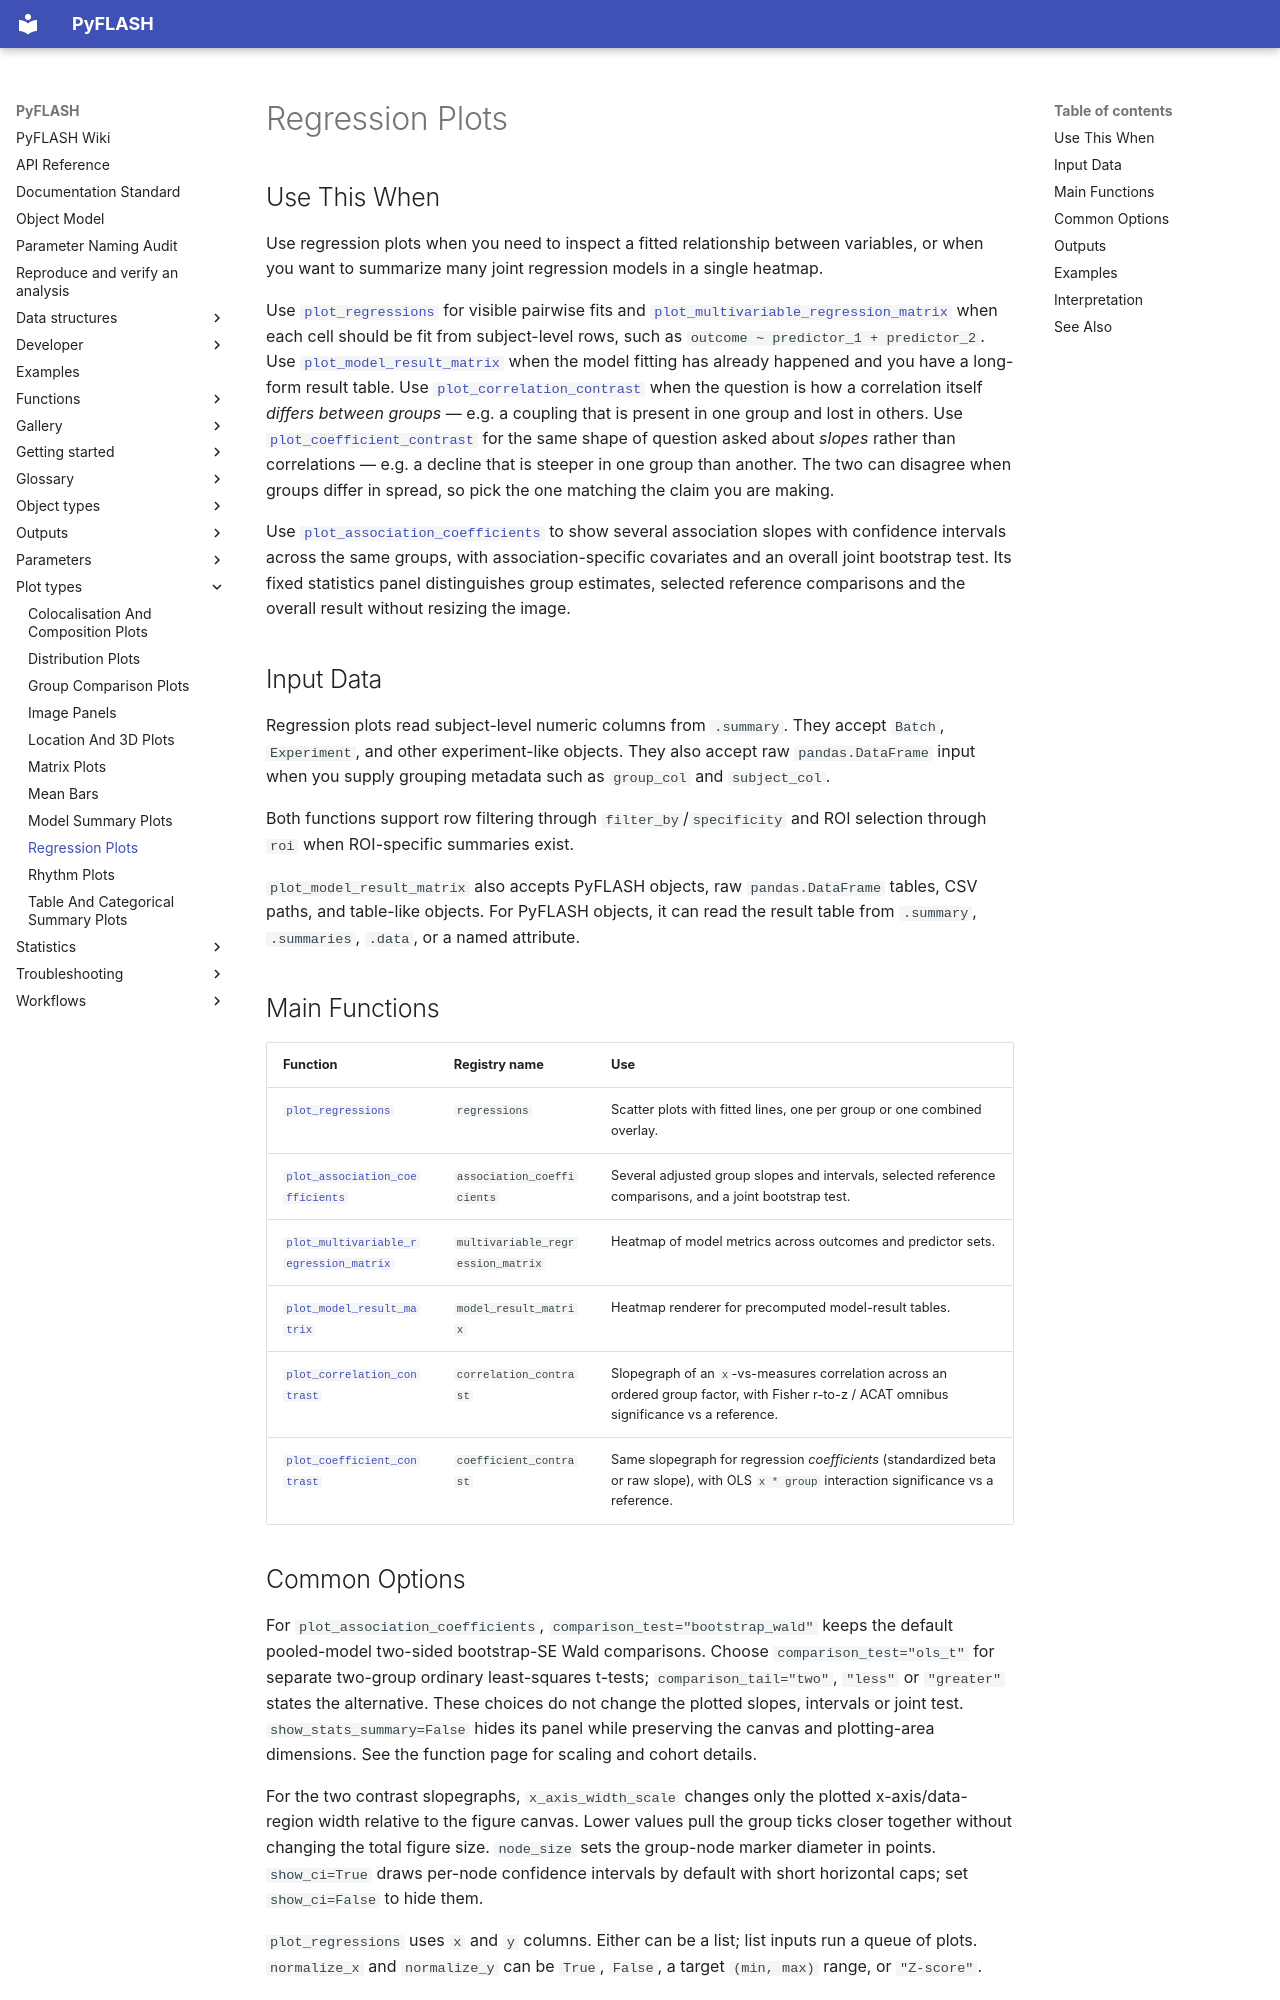

repository: Jay2owe/PyFLASH · page: plot-types/regression-plots/index.html · generator: mkdocs

# Regression Plots

## Use This When

Use regression plots when you need to inspect a fitted relationship between
variables, or when you want to summarize many joint regression models in a
single heatmap.

Use [`plot_regressions`](../functions/plot_regressions.md) for visible pairwise
fits and [`plot_multivariable_regression_matrix`](../functions/plot_multivariable_regression_matrix.md)
when each cell should be fit from subject-level rows, such as
`outcome ~ predictor_1 + predictor_2`. Use
[`plot_model_result_matrix`](../functions/plot_model_result_matrix.md) when the
model fitting has already happened and you have a long-form result table. Use
[`plot_correlation_contrast`](../functions/plot_correlation_contrast.md) when the
question is how a correlation itself *differs between groups* — e.g. a coupling
that is present in one group and lost in others. Use
[`plot_coefficient_contrast`](../functions/plot_coefficient_contrast.md) for the
same shape of question asked about *slopes* rather than correlations — e.g. a
decline that is steeper in one group than another. The two can disagree when
groups differ in spread, so pick the one matching the claim you are making.

Use [`plot_association_coefficients`](../functions/plot_association_coefficients.md)
to show several association slopes with confidence intervals across the same
groups, with association-specific covariates and an overall joint bootstrap
test. Its fixed statistics panel distinguishes group estimates, selected
reference comparisons and the overall result without resizing the image.

## Input Data

Regression plots read subject-level numeric columns from `.summary`. They accept
`Batch`, `Experiment`, and other experiment-like objects. They also accept raw
`pandas.DataFrame` input when you supply grouping metadata such as `group_col`
and `subject_col`.

Both functions support row filtering through `filter_by`/`specificity` and ROI
selection through `roi` when ROI-specific summaries exist.

`plot_model_result_matrix` also accepts PyFLASH objects, raw `pandas.DataFrame`
tables, CSV paths, and table-like objects. For PyFLASH objects, it can read the
result table from `.summary`, `.summaries`, `.data`, or a named attribute.

## Main Functions

| Function | Registry name | Use |
|---|---|---|
| [`plot_regressions`](../functions/plot_regressions.md) | `regressions` | Scatter plots with fitted lines, one per group or one combined overlay. |
| [`plot_association_coefficients`](../functions/plot_association_coefficients.md) | `association_coefficients` | Several adjusted group slopes and intervals, selected reference comparisons, and a joint bootstrap test. |
| [`plot_multivariable_regression_matrix`](../functions/plot_multivariable_regression_matrix.md) | `multivariable_regression_matrix` | Heatmap of model metrics across outcomes and predictor sets. |
| [`plot_model_result_matrix`](../functions/plot_model_result_matrix.md) | `model_result_matrix` | Heatmap renderer for precomputed model-result tables. |
| [`plot_correlation_contrast`](../functions/plot_correlation_contrast.md) | `correlation_contrast` | Slopegraph of an `x`-vs-measures correlation across an ordered group factor, with Fisher r-to-z / ACAT omnibus significance vs a reference. |
| [`plot_coefficient_contrast`](../functions/plot_coefficient_contrast.md) | `coefficient_contrast` | Same slopegraph for regression *coefficients* (standardized beta or raw slope), with OLS `x * group` interaction significance vs a reference. |
